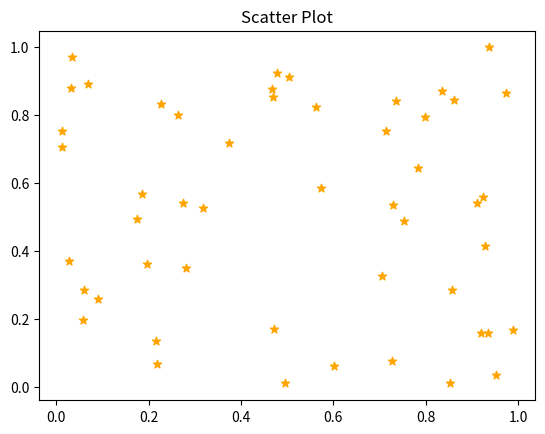

This chart was generated by the following Python code:
import matplotlib.pyplot as ptl
import numpy as np
import pandas as pd

x=np.random.rand(50)
y=np.random.rand(50)

ptl.scatter(x,y,color='orange',marker='*')
ptl.title('Scatter Plot')
ptl.show()